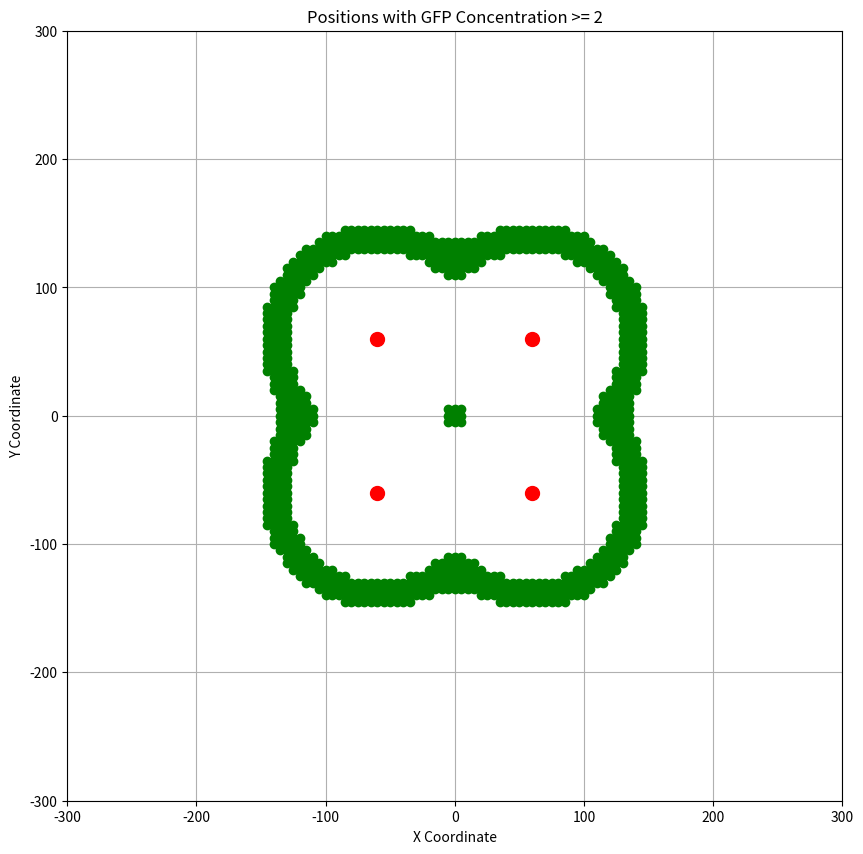

Reproduce this figure in Python.
'''
2023/12/12
created by Keishi Nishio (BGA23068)
'''

import math
import numpy as np
from scipy.optimize import fsolve
import matplotlib.pyplot as plt

glagh_limit=300

class GFPExpressionCalculator:
    def __init__(self, alpha_L, alpha_C, alpha_L_star, alpha_G, gamma_L, gamma_C, gamma_G, beta_A, beta_C, beta_L, n_A, n_C, n_L):
        self.alpha_L = alpha_L
        self.alpha_C = alpha_C
        self.alpha_L_star = alpha_L_star
        self.alpha_G = alpha_G
        self.gamma_L = gamma_L
        self.gamma_C = gamma_C
        self.gamma_G = gamma_G
        self.beta_A = beta_A
        self.beta_C = beta_C
        self.beta_L = beta_L
        self.n_A = n_A
        self.n_C = n_C
        self.n_L = n_L

    def calculate_GFP(self, A):
        def steady_state(variables):
            L_hat, C_hat, L_star_hat, G_hat = variables
            dLdt = self.alpha_L * A**self.n_A / (A**self.n_A + self.beta_A**self.n_A) - self.gamma_L * L_hat
            dCdt = self.alpha_C * A**self.n_A / (A**self.n_A + self.beta_A**self.n_A) - self.gamma_C * C_hat
            dL_stardt = self.alpha_L_star * self.beta_C**self.n_C / (self.beta_C**self.n_C + C_hat**self.n_C) - self.gamma_L * L_star_hat
            dGFPdt = self.alpha_G * self.beta_L**self.n_L / (self.beta_L**self.n_L + (L_hat + L_star_hat)**self.n_L) - self.gamma_G * G_hat
            return [dLdt, dCdt, dL_stardt, dGFPdt]

        initial_guesses = [0.1, 0.1, 0.1, 0.1]
        return fsolve(steady_state, initial_guesses)

class AHLConcentrationCalculator:
    def __init__(self, lambda_val):
        self.lambda_val = lambda_val
        self.points = []

    def add_point(self, x, y, A_0):
        self.points.append((x, y, A_0))

    def distance_to(self, x, y, other_x, other_y):
        return math.sqrt((x - other_x) ** 2 + (y - other_y) ** 2)

    def calc_sum_AHL_concentration(self, x, y):
        total_concentration = 0
        for point in self.points:
            distance = self.distance_to(x, y, point[0], point[1])
            total_concentration += point[2] * math.exp(-distance / self.lambda_val)
        return total_concentration

    def calc_concentration_grid(self):
        concentration_grid = {}
        for x in np.arange(-1*glagh_limit, glagh_limit+1, 5):
            for y in np.arange(-1*glagh_limit, glagh_limit+1, 5):
                concentration = self.calc_sum_AHL_concentration(x, y)
                concentration_grid[(round(x, 1), round(y, 1))] = concentration
        return concentration_grid

class GFPHighConcentrationLocator:
    def __init__(self, gfp_calculator, ahl_calculator):
        self.gfp_calculator = gfp_calculator
        self.ahl_calculator = ahl_calculator

    def find_high_concentration_positions(self, threshold):
        GFP_high_positions = []
        concentration_grid = self.ahl_calculator.calc_concentration_grid()
        for position, A in concentration_grid.items():
            GFP = self.gfp_calculator.calculate_GFP(A)
            if GFP[3] >= threshold:
                GFP_high_positions.append(position)
        return GFP_high_positions

# Parameters
alpha_L= 1
alpha_C= 1
alpha_L_star= 1
alpha_G= 1
gamma_L= 0.1
gamma_C= 0.1
gamma_G= 0.1
beta_A= 0.01
beta_C= 0.01
beta_L= 1
n_A= 2
n_C= 1
n_L=2
lambda_val = 10

# Create instances of the classes
gfp_calculator = GFPExpressionCalculator(alpha_L, alpha_C, alpha_L_star, alpha_G, gamma_L, gamma_C, gamma_G, beta_A, beta_C, beta_L, n_A, n_C, n_L)
ahl_calculator = AHLConcentrationCalculator(lambda_val)


########################################################
# Add points with specific initial concentrations


# pattern A
# ahl_calculator.add_point(0, 0, 5)   # 位置 (0, 0) に A_0 = 10 のポイントを追加
# ahl_calculator.add_point(60, 0, 5)   # 位置 (10, 0) に A_0 = 1 のポイントを追加

# pattern B
# ahl_calculator.add_point(0, 0, 5)   # 位置 (0, 0) に A_0 = 10 のポイントを追加
# ahl_calculator.add_point(60, 0, 20)   # 位置 (10, 0) に A_0 = 1 のポイントを追加

# pattern C
# ahl_calculator.add_point(0, 0, 5)   # 位置 (0, 0) に A_0 = 10 のポイントを追加
# ahl_calculator.add_point(60, 0, 5)   # 位置 (10, 0) に A_0 = 1 のポイントを追加
# ahl_calculator.add_point(30, -30, 5)   # 位置 (10, 0) に A_0 = 1 のポイントを追加

# pattern D
ahl_calculator.add_point(-60, -60, 5)   # 位置 (0, 0) に A_0 = 10 のポイントを追加
ahl_calculator.add_point(-60, 60, 5)   # 位置 (0, 0) に A_0 = 10 のポイントを追加
ahl_calculator.add_point(60, -60, 5)   # 位置 (0, 0) に A_0 = 10 のポイントを追加
ahl_calculator.add_point(60, 60, 5)   # 位置 (0, 0) に A_0 = 10 のポイントを追加
#########################################################



# Create a locator instance and find positions with high GFP concentration
gfp_locator = GFPHighConcentrationLocator(gfp_calculator, ahl_calculator)
GFP_high_positions = gfp_locator.find_high_concentration_positions(2)

# Plotting
# ... [Previous code]

# Plotting
plt.figure(figsize=(10, 10))

# Plotting positions with high GFP concentration
for pos in GFP_high_positions:
    plt.plot(pos[0], pos[1], 'go')  # Green circles for positions with high GFP concentration

# Plotting the added points
for point in ahl_calculator.points:
    x, y, A_0 = point
    print(x)
    print(y)
    print(A_0)
    plt.plot(x, y, 'ro', markersize=A_0*2)  # Red dot for added points, size proportional to A_0

plt.xlim(-1*glagh_limit, glagh_limit)
plt.ylim(-1*glagh_limit, glagh_limit)
plt.xlabel('X Coordinate')
plt.ylabel('Y Coordinate')
plt.title('Positions with GFP Concentration >= 2')
plt.grid(True)

# plt.savefig("patternA")
# plt.savefig("patternB")
# plt.savefig("patternC")
plt.savefig("patternD")
plt.show()
